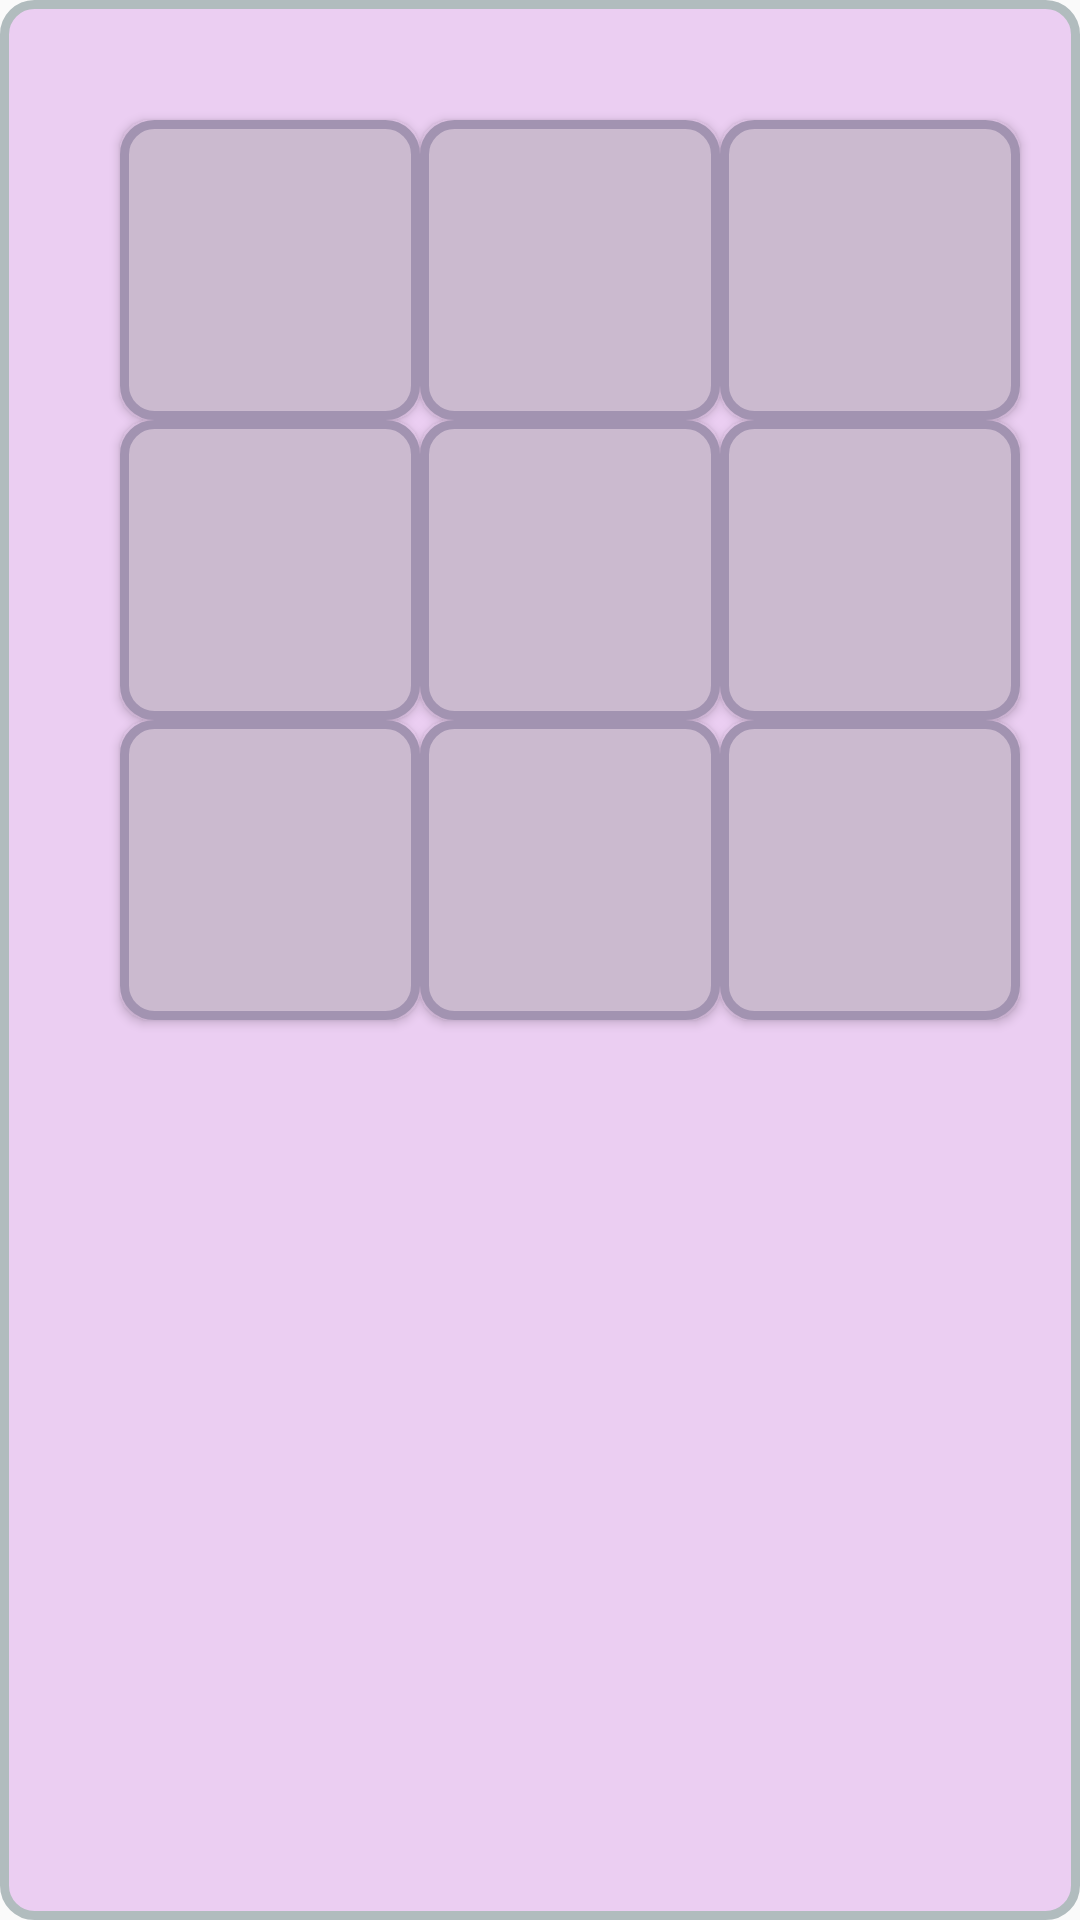

The Android layout XML behind this screen, and the referenced resources:
<!-- AndroidManifest.xml: application theme MyTheme -->
<!-- res/layout/basic_play_field.xml -->
<?xml version="1.0" encoding="utf-8"?>
<RelativeLayout xmlns:android="http://schemas.android.com/apk/res/android"
    android:id="@+id/basic_play"
    android:orientation="vertical"
    android:layout_width="match_parent"
    android:layout_height="match_parent"
    android:background="@drawable/layout_game">
    
        
        
        

        
            
            
            
            
            
        
            
            
            
            
            
            

    


        <Button
            android:id="@+id/upper_left"
            android:layout_width="@dimen/basicwidth"
            android:layout_height="@dimen/basicwidth"
            android:layout_marginLeft="@dimen/indent"
            android:layout_marginTop="@dimen/indent_top"
            android:textColor="@color/Gray"
            android:textSize="@dimen/cross_size"
            android:background="@drawable/layout_bt"

            />
        <Button
            android:id="@+id/upper_center"
            android:layout_width="@dimen/basicwidth"
            android:layout_height="@dimen/basicwidth"
            android:layout_toRightOf="@id/upper_left"
            android:layout_marginTop="@dimen/indent_top"
            android:background="@drawable/layout_bt"
            android:textColor="@color/Gray"
            android:textSize="@dimen/cross_size"
            />
        <Button
            android:id="@+id/upper_right"
            android:layout_width="@dimen/basicwidth"
            android:layout_height="@dimen/basicwidth"
            android:layout_toRightOf="@id/upper_center"
            android:layout_marginTop="@dimen/indent_top"
            android:textSize="@dimen/cross_size"
            android:background="@drawable/layout_bt"
            android:textColor="@color/Gray"
            />
        <Button
            android:id="@+id/center_left"
            android:layout_width="@dimen/basicwidth"
            android:layout_height="@dimen/basicwidth"
            android:layout_below="@id/upper_left"
            android:layout_marginLeft="@dimen/indent"
            android:textSize="@dimen/cross_size"
            android:background="@drawable/layout_bt"
            android:textColor="@color/Gray"

            />
        <Button
            android:id="@+id/center"
            android:layout_width="@dimen/basicwidth"
            android:layout_height="@dimen/basicwidth"
            android:layout_toRightOf="@id/center_left"
            android:layout_below="@id/upper_center"
            android:textSize="@dimen/cross_size"
            android:background="@drawable/layout_bt"
            android:textColor="@color/Gray"
            />
        <Button
            android:id="@+id/center_right"
            android:layout_width="@dimen/basicwidth"
            android:layout_height="@dimen/basicwidth"
            android:layout_below="@id/upper_right"
            android:layout_toRightOf="@id/center"
            android:textSize="@dimen/cross_size"
            android:background="@drawable/layout_bt"
            android:textColor="@color/Gray"


            />
        <Button
            android:id="@+id/lower_left"
            android:layout_width="@dimen/basicwidth"
            android:layout_height="@dimen/basicwidth"
            android:layout_below="@id/center_left"
            android:layout_marginLeft="@dimen/indent"
            android:textSize="@dimen/cross_size"
            android:background="@drawable/layout_bt"
            android:textColor="@color/Gray"
            />
        <Button
            android:id="@+id/lower_center"
            android:layout_width="@dimen/basicwidth"
            android:layout_height="@dimen/basicwidth"
            android:layout_toRightOf="@id/lower_left"
            android:layout_below="@id/center"
            android:textSize="@dimen/cross_size"
            android:background="@drawable/layout_bt"
            android:textColor="@color/Gray"
            />
        <Button
            android:id="@+id/lower_right"
            android:layout_width="@dimen/basicwidth"
            android:layout_height="@dimen/basicwidth"
            android:layout_below="@id/center_left"
            android:layout_toRightOf="@id/lower_center"
            android:textSize="@dimen/cross_size"
            android:background="@drawable/layout_bt"
            android:textColor="@color/Gray"

            />



</RelativeLayout>
<!-- resources referenced by this layout -->
<resources>
  <color name="Gray">#908b93</color>
  <dimen name="basicwidth">100dp</dimen>
  <dimen name="cross_size">70dp</dimen>
  <dimen name="indent">40dp</dimen>
  <dimen name="indent_top">40dp</dimen>
  <!-- drawable layout_bt (drawable) -->
  <?xml version="1.0" encoding="UTF-8"?>
  <shape xmlns:android="http://schemas.android.com/apk/res/android">
      <solid android:color="#cbbacf"/>
      <stroke android:width="3dip" android:color="#a293b1" />
      <corners android:radius="10dip"/>
      <padding android:left="0dip" android:top="0dip" android:right="0dip" android:bottom="0dip" />
  </shape>
  <!-- drawable layout_game (drawable) -->
  <?xml version="1.0" encoding="UTF-8"?>
  <shape xmlns:android="http://schemas.android.com/apk/res/android">
      <solid android:color="#ebcef2"/>
      <stroke android:width="3dip" android:color="#B1BCBE" />
      <corners android:radius="10dip"/>
      <padding android:left="0dip" android:top="0dip" android:right="0dip" android:bottom="0dip" />
  </shape>
  <style name="MyTheme" parent="Theme.AppCompat.Light.DarkActionBar">
          
          <item name="colorPrimary">@color/colorPrimary_MyTheme</item>
          <item name="colorPrimaryDark">@color/colorPrimaryDark_MyTheme</item>
          <item name="colorAccent">@color/colorAccent_MyTheme</item>
      </style>
  <color name="colorPrimary_MyTheme">#e4a0f5</color>
  <color name="colorPrimaryDark_MyTheme">#7a34ac</color>
  <color name="colorAccent_MyTheme">#c660f5</color>
</resources>
